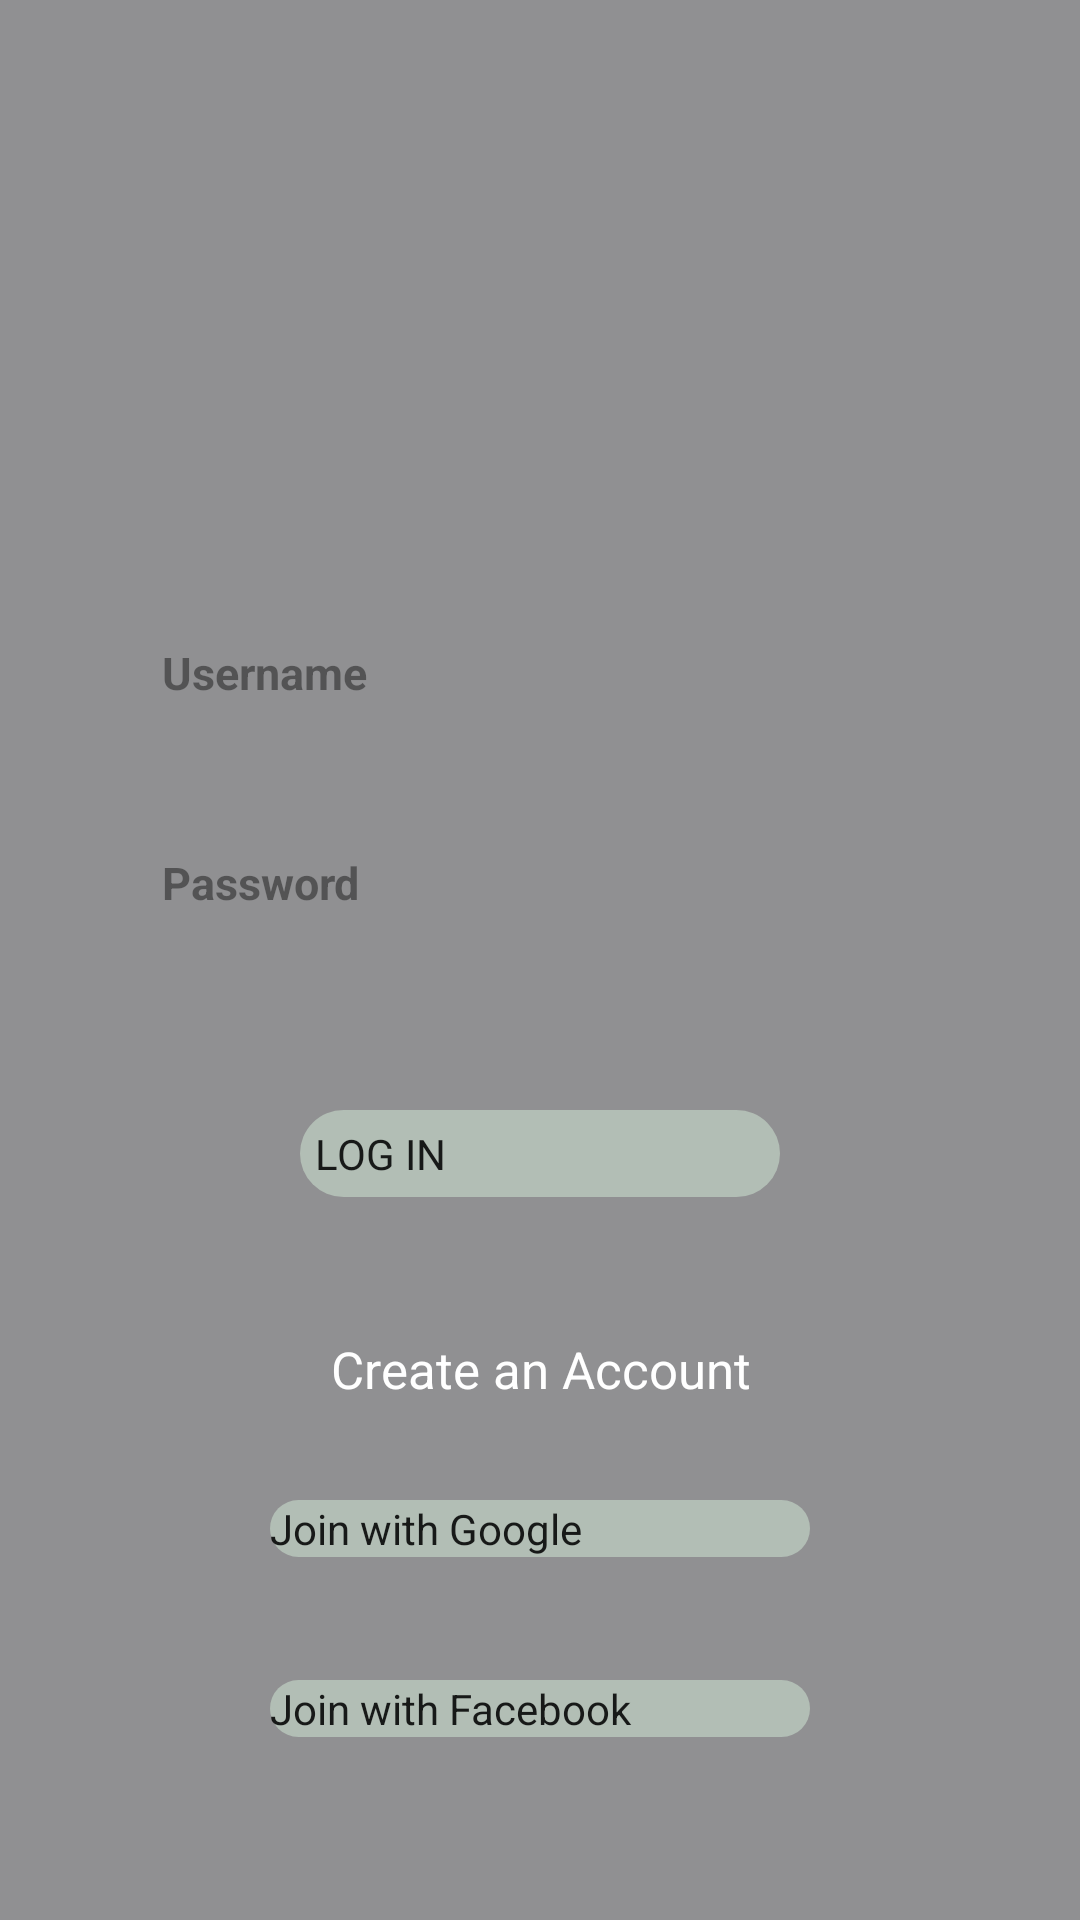

Here is an Android app screen rendered from its layout file. Give the layout XML and the strings, colors and styles it references.
<!-- AndroidManifest.xml: application theme Theme.TheCut -->
<!-- res/layout/activity_login_page.xml -->
<?xml version="1.0" encoding="utf-8"?>
<androidx.constraintlayout.widget.ConstraintLayout
    xmlns:android="http://schemas.android.com/apk/res/android"
    xmlns:app="http://schemas.android.com/apk/res-auto"
    xmlns:tools="http://schemas.android.com/tools"
    android:layout_width="match_parent"
    android:layout_height="match_parent"
    android:orientation="horizontal"
    tools:context=".LoginPage">


    <androidx.constraintlayout.widget.Guideline
        android:id="@+id/guideline2"
        android:layout_width="wrap_content"
        android:layout_height="wrap_content"
        android:orientation="horizontal"
        app:layout_constraintBottom_toBottomOf="parent"
        app:layout_constraintEnd_toEndOf="parent"
        app:layout_constraintGuide_begin="-15dp"
        app:layout_constraintHorizontal_bias="0.5"
        app:layout_constraintStart_toStartOf="parent"
        app:layout_constraintTop_toTopOf="parent" />

    <RelativeLayout
        android:layout_width="match_parent"
        android:layout_height="match_parent">

        <LinearLayout
            android:layout_width="match_parent"
            android:layout_height="match_parent"
            android:alpha="0.9"
            android:background="@drawable/haircut">

        </LinearLayout>

        <LinearLayout
            android:layout_width="match_parent"
            android:layout_height="match_parent"
            android:background="@color/colorPrimaryDark"
            android:alpha="0.5"/>
        <LinearLayout
            android:layout_width="match_parent"
            android:layout_height="match_parent">

            <EditText
                android:id="@+id/etUsername"
                android:layout_width="wrap_content"
                android:layout_height="wrap_content"
                android:layout_marginLeft="40dp"
                android:layout_marginTop="200dp"
                android:layout_marginRight="40dp"
                android:layout_weight="1"
                android:alpha="0.7"
                android:background="@drawable/login_input_shape"
                android:padding="14dp"
                android:hint="Username"
                android:textAlignment="textStart"
                android:textColor="@color/white"
                android:textSize="15dp"
                android:textStyle="bold"
                android:inputType="text"/>

        </LinearLayout>

        <LinearLayout
            android:layout_width="match_parent"
            android:layout_height="match_parent">

            <EditText
                android:id="@+id/etPassword"
                android:layout_width="wrap_content"
                android:layout_height="wrap_content"
                android:layout_marginLeft="40dp"
                android:layout_marginTop="270dp"
                android:layout_marginRight="40dp"
                android:layout_weight="1"
                android:alpha="0.7"
                android:background="@drawable/login_input_shape"
                android:padding="14dp"
                android:hint="Password"
                android:inputType="textPassword"
                app:passwordToggleEnabled="true"
                android:textColor="@color/white"
                android:textSize="15dp"
                android:textAlignment="textStart"
                android:textStyle="bold"/>
        </LinearLayout>

        <LinearLayout
            android:layout_width="match_parent"
            android:layout_height="match_parent">

            <Button
                android:id="@+id/loginButton"
                android:layout_width="wrap_content"
                android:layout_height="wrap_content"
                android:layout_weight="1"
                android:text="LOG IN"
                android:layout_marginTop="370dp"
                android:layout_marginLeft="100dp"
                android:layout_marginRight="100dp"
                android:background="@drawable/login_button"
                android:padding="5dp"/>
        </LinearLayout>

        <LinearLayout
            android:layout_width="match_parent"
            android:layout_height="match_parent">

            <TextView
                android:id="@+id/textView3"
                android:layout_width="wrap_content"
                android:layout_height="wrap_content"
                android:layout_marginTop="445dp"
                android:layout_weight="1"
                android:gravity="center"
                android:text="Create an Account"
                android:textColor="@color/white"
                android:textFontWeight="700"
                android:textSize="17dp"
                android:textStyle="bold" />
        </LinearLayout>

        <LinearLayout
            android:layout_width="match_parent"
            android:layout_height="match_parent">

        </LinearLayout>

        <LinearLayout
            android:layout_width="match_parent"
            android:layout_height="match_parent">

            <Button
                android:id="@+id/buttongl"
                android:layout_width="wrap_content"
                android:layout_height="wrap_content"
                android:layout_marginLeft="90dp"
                android:layout_marginTop="500dp"
                android:layout_marginRight="90dp"
                android:layout_weight="1"
                android:background="@drawable/social_media_button"
                android:backgroundTint="@color/ash"
                android:text="Join with Google"

                />
        </LinearLayout>

        <LinearLayout
            android:layout_width="match_parent"
            android:layout_height="match_parent">

            <Button
                android:id="@+id/buttonfb"
                android:layout_width="wrap_content"
                android:layout_height="wrap_content"
                android:layout_marginLeft="90dp"
                android:layout_marginTop="560dp"
                android:layout_marginRight="90dp"
                android:layout_weight="1"
                android:background="@drawable/social_media_button"
                android:backgroundTint="@color/ash"
                android:text="Join with Facebook"

                />
        </LinearLayout>
    </RelativeLayout>

</androidx.constraintlayout.widget.ConstraintLayout>
<!-- resources referenced by this layout -->
<resources>
  <color name="ash">#b2beb5</color>
  <color name="colorPrimaryDark">#212226</color>
  <color name="white">#FFFFFFFF</color>
  <!-- drawable login_button (drawable) -->
  <?xml version="1.0" encoding="utf-8"?>
  <shape android:shape="rectangle" xmlns:android="http://schemas.android.com/apk/res/android">
  
      <solid android:color="@color/ash"/>
      <corners android:radius="200dp"/>
  </shape>
  <!-- drawable social_media_button (drawable) -->
  <?xml version="1.0" encoding="utf-8"?>
  <shape xmlns:android="http://schemas.android.com/apk/res/android"
      android:shape="rectangle" android:padding="10dp">
      
      <solid android:color="#b2beb5"/>
      <corners android:radius="200dp"/>
  </shape>
  <style name="Theme.TheCut" parent="Theme.MaterialComponents.DayNight.NoActionBar">
          
          <item name="colorPrimary">@color/matte_black</item>
          <item name="colorPrimaryVariant">@color/matte_black</item>
          <item name="colorOnPrimary">@color/white</item>
          
          <item name="colorSecondary">@color/teal_200</item>
          <item name="colorSecondaryVariant">@color/teal_700</item>
          <item name="colorOnSecondary">@color/black</item>
          
          <item name="android:statusBarColor" tools:targetApi="l">?attr/colorPrimaryVariant</item>
          
  
          <item name="buttonStyle">@color/teal_200</item>
      </style>
  <color name="matte_black">#28282B</color>
  <color name="teal_200">#FF03DAC5</color>
  <color name="teal_700">#FF018786</color>
  <color name="black">#FF000000</color>
</resources>
